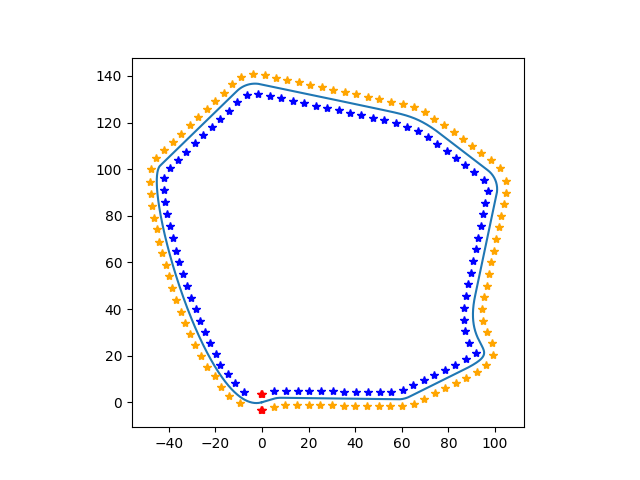

Values plotted in this chart, from the file beside it:
x, y, color, target
0.2, -3.5, 3, 1.0
-0.2, -3.5, 3, 1.0
0.2, 3.5, 3, 1.0
-0.2, 3.5, 3, 1.0
5.01, -2.1, 1, 1.0
5.19, 4.76, 2, 1.0
10.01, -1.11, 1, 1.0
10.34, 4.89, 2, 1.0
15.03, -1.17, 1, 1.0
15.36, 4.82, 2, 1.0
20.04, -1.24, 1, 1.0
20.38, 4.76, 2, 1.0
25.06, -1.31, 1, 1.0
25.39, 4.69, 2, 1.0
30.07, -1.37, 1, 1.0
30.41, 4.62, 2, 1.0
35.09, -1.44, 1, 1.0
35.42, 4.56, 2, 1.0
40.11, -1.51, 1, 1.0
40.44, 4.49, 2, 1.0
45.12, -1.57, 1, 1.0
45.46, 4.42, 2, 1.0
50.14, -1.64, 1, 1.0
50.47, 4.36, 2, 1.0
55.16, -1.71, 1, 1.0
55.49, 4.29, 2, 1.0
60.24, -1.72, 1, 1.0
60.53, 5.04, 2, 1.0
65.15, -0.68, 1, 1.0
65.02, 7.24, 2, 1.0
69.7, 1.57, 1, 1.0
69.52, 9.46, 2, 1.0
74.19, 3.79, 1, 1.0
74.01, 11.69, 2, 1.0
78.69, 6.02, 1, 1.0
78.51, 13.91, 2, 1.0
83.18, 8.25, 1, 1.0
83.01, 16.14, 2, 1.0
87.68, 10.47, 1, 1.0
87.53, 18.48, 2, 1.0
92.13, 12.82, 1, 1.0
96.2, 15.85, 1, 1.0
91.67, 21.34, 2, 1.0
99.23, 20.48, 1, 1.0
98.68, 25.51, 1, 1.0
88.68, 25.45, 2, 1.0
96.41, 30.06, 1, 1.0
87.28, 30.37, 2, 1.0
94.79, 34.81, 1, 1.0
86.55, 35.46, 2, 1.0
94.62, 39.89, 1, 1.0
86.67, 40.51, 2, 1.0
95.33, 45.05, 1, 1.0
87.44, 45.56, 2, 1.0
96.37, 49.97, 1, 1.0
88.5, 50.56, 2, 1.0
97.43, 54.98, 1, 1.0
89.56, 55.57, 2, 1.0
98.49, 59.99, 1, 1.0
90.62, 60.58, 2, 1.0
... 749 more rows
